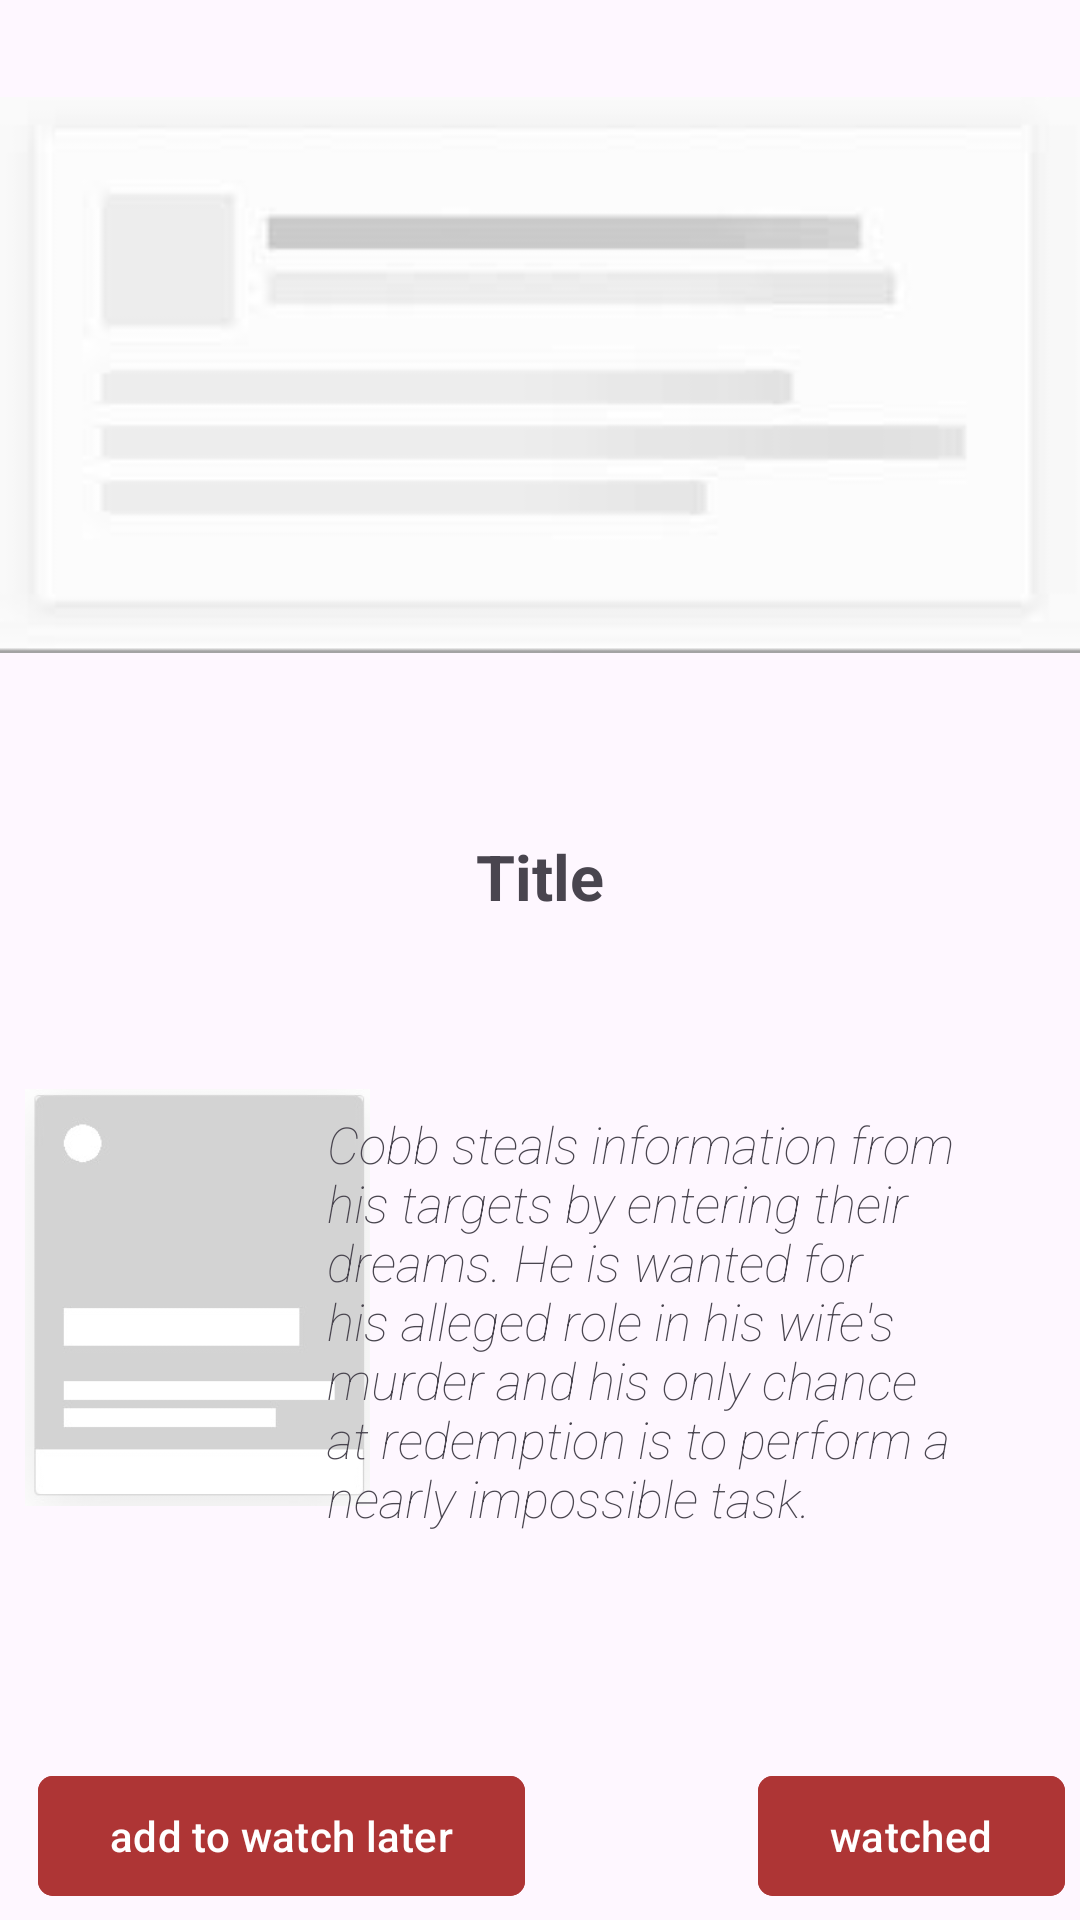

Produce the Android XML layout that renders to this screen, including the resource entries it uses.
<!-- AndroidManifest.xml: application theme Theme.Bingebook -->
<!-- res/layout/openmoviedetails.xml -->
<?xml version="1.0" encoding="utf-8"?>
<androidx.constraintlayout.widget.ConstraintLayout xmlns:android="http://schemas.android.com/apk/res/android"
    xmlns:app="http://schemas.android.com/apk/res-auto"
    android:layout_width="match_parent"
    android:layout_height="match_parent"
    xmlns:tools="http://schemas.android.com/tools"
    tools:context=".MovieDetailsActivity">

















    <ImageView
        android:id="@+id/backpathimg"
        android:layout_width="match_parent"
        android:layout_height="250dp"
        android:src="@drawable/gif"
        app:layout_constraintEnd_toEndOf="parent"
        app:layout_constraintHorizontal_bias="0.0"
        app:layout_constraintStart_toStartOf="parent"
        app:layout_constraintTop_toTopOf="parent" />

    <TextView
        android:id="@+id/Title"
        android:layout_width="wrap_content"
        android:layout_height="wrap_content"
        android:layout_marginTop="28dp"
        android:text="Title"
        android:textSize="21dp"
        android:textStyle="bold"
        app:layout_constraintEnd_toEndOf="parent"
        app:layout_constraintStart_toStartOf="parent"
        app:layout_constraintTop_toBottomOf="@+id/backpathimg" />

    <ImageView

        android:id="@+id/posterimg"
        android:layout_width="115dp"
        android:layout_height="177dp"
        android:layout_marginTop="344dp"
        android:src="@drawable/loadingimage"
        app:layout_constraintEnd_toEndOf="@+id/backpathimg"
        app:layout_constraintHorizontal_bias="0.034"
        app:layout_constraintStart_toStartOf="@+id/backpathimg"
        app:layout_constraintTop_toTopOf="@+id/backpathimg" />

    <TextView
        android:textStyle="italic"
        android:fontFamily="sans-serif-thin"
        android:id="@+id/description"
        android:layout_width="267dp"
        android:layout_height="285dp"
        android:layout_marginTop="100dp"
        android:layout_marginEnd="4dp"
        android:padding="20dp"
        android:text="Cobb steals information from his targets by entering their dreams. He is wanted for his alleged role in his wife's murder and his only chance at redemption is to perform a nearly impossible task."
        android:textSize="17dp"
        app:layout_constraintEnd_toEndOf="parent"
        app:layout_constraintTop_toBottomOf="@+id/backpathimg" />


    <ImageView
        android:id="@+id/rating_img5"
        android:layout_width="wrap_content"
        android:layout_height="wrap_content"
        android:layout_marginStart="8dp"
        android:layout_marginTop="16dp"
        android:src="@drawable/five"
        android:visibility="gone"
        app:layout_constraintStart_toStartOf="parent"
        app:layout_constraintTop_toBottomOf="@+id/posterimg" />
    <ImageView
        android:id="@+id/rating_img4"
        android:layout_width="wrap_content"
        android:layout_height="wrap_content"
        android:layout_marginStart="8dp"
        android:layout_marginTop="16dp"
android:src="@drawable/four"
        android:visibility="gone"
        app:layout_constraintStart_toStartOf="parent"
        app:layout_constraintTop_toBottomOf="@+id/posterimg" />
    <ImageView
        android:id="@+id/rating_img3"
        android:layout_width="wrap_content"
        android:layout_height="wrap_content"
        android:layout_marginStart="8dp"
        android:layout_marginTop="16dp"
        android:src="@drawable/three"
        android:visibility="gone"
        app:layout_constraintStart_toStartOf="parent"
        app:layout_constraintTop_toBottomOf="@+id/posterimg" />
    <ImageView
        android:id="@+id/rating_img2"
        android:layout_width="wrap_content"
        android:layout_height="wrap_content"
        android:layout_marginStart="8dp"
        android:layout_marginTop="16dp"
        android:src="@drawable/two"
        android:visibility="gone"
        app:layout_constraintStart_toStartOf="parent"
        app:layout_constraintTop_toBottomOf="@+id/posterimg" />
    <ImageView
        android:id="@+id/rating_img1"
        android:layout_width="wrap_content"
        android:layout_height="wrap_content"
        android:layout_marginStart="8dp"
        android:layout_marginTop="16dp"
        android:src="@drawable/one"
        android:visibility="gone"
        app:layout_constraintStart_toStartOf="parent"
        app:layout_constraintTop_toBottomOf="@+id/posterimg" />

    <TextView
        android:id="@+id/rating_int"
        android:layout_width="wrap_content"
        android:layout_height="wrap_content"
        android:layout_marginStart="48dp"
        android:layout_marginTop="20dp"
        android:layout_marginBottom="72dp"

        android:textSize="25dp"
        android:textStyle="bold"
        app:layout_constraintBottom_toTopOf="@+id/watchlaterButton"
        app:layout_constraintStart_toStartOf="parent"
        app:layout_constraintTop_toBottomOf="@+id/rating_img1"
        app:layout_constraintVertical_bias="0.156" />

    <com.google.android.material.button.MaterialButton
        android:id="@+id/watchlaterButton"
        android:backgroundTint="#AE3535"
        app:cornerRadius="5dp"
        android:textColor="#fff"
        android:layout_width="wrap_content"
        android:layout_height="wrap_content"
        android:layout_marginBottom="4dp"
        android:text="add to watch later"
        app:layout_constraintBottom_toBottomOf="parent"
        app:layout_constraintEnd_toEndOf="parent"
        app:layout_constraintHorizontal_bias="0.064"
        app:layout_constraintStart_toStartOf="parent" />

    <com.google.android.material.button.MaterialButton
        android:backgroundTint="#AE3535"
        app:cornerRadius="5dp"
        android:textColor="#fff"
        android:id="@+id/watchedButton"
        android:layout_width="wrap_content"
        android:layout_height="wrap_content"
        android:layout_marginStart="60dp"
        android:layout_marginBottom="4dp"
        android:text="watched"
        app:layout_constraintBottom_toBottomOf="parent"
        app:layout_constraintEnd_toEndOf="parent"
        app:layout_constraintHorizontal_bias="0.774"
        app:layout_constraintStart_toEndOf="@+id/watchlaterButton" />
</androidx.constraintlayout.widget.ConstraintLayout>
<!-- resources referenced by this layout -->
<resources>
  <!-- drawable five: png bitmap (drawable, 555 bytes) -->
  <!-- drawable four: png bitmap (drawable, 805 bytes) -->
  <!-- drawable gif: gif bitmap (drawable, 2247 bytes) -->
  <!-- drawable loadingimage: png bitmap (drawable, 3607 bytes) -->
  <!-- drawable one: png bitmap (drawable, 787 bytes) -->
  <!-- drawable three: png bitmap (drawable, 819 bytes) -->
  <!-- drawable two: png bitmap (drawable, 822 bytes) -->
  <style name="Theme.Bingebook" parent="Base.Theme.Bingebook" />
  <style name="Base.Theme.Bingebook" parent="Theme.Material3.DayNight.NoActionBar">
          
          
      </style>
</resources>
